The GitHub repository jusanchez6/Embedded-Machine-Learning contains a labelled image folder "Rock-Paper-Scissors-6" with 3 categories: paper, rock, scissors. Examples follow, each with its label.

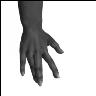
Label: paper

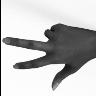
Label: scissors

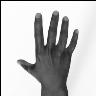
Label: paper

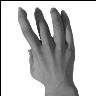
Label: paper

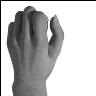
Label: rock

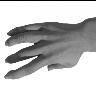
Label: paper
